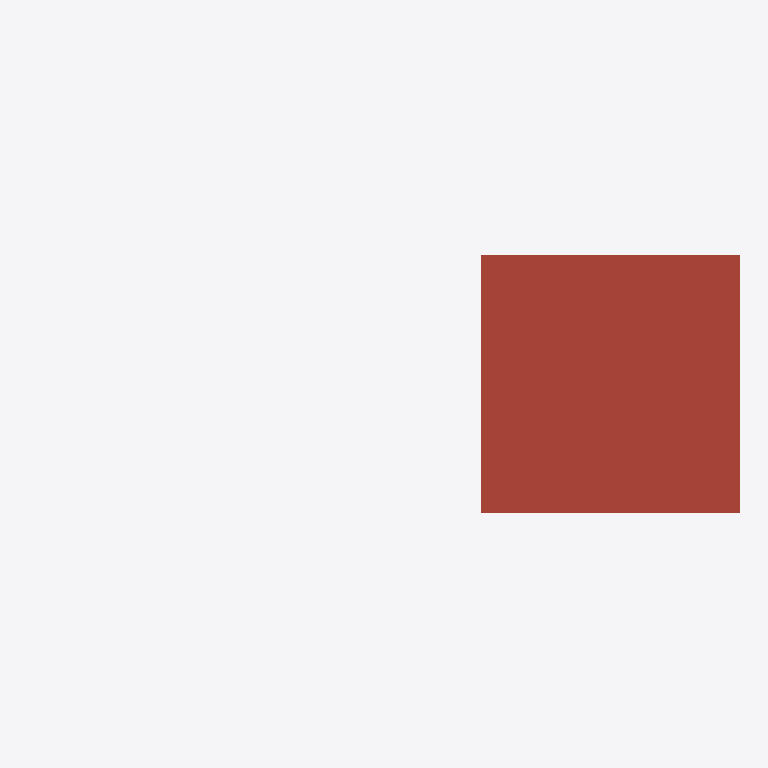
Plan cut of the same IFC building model at storey 'Upper floor' (level 3.00 m, cut at 4.40 m), seen from above with north up, elements coloured by IFC class (only those large enough to see are counted): 1 roof (red-brown). No cut surface shows.
Extent 11.0 m × 4.0 m × 3.6 m (x, y, z). Storeys (2): Ground floor at 0.00 m; Upper floor at 3.00 m. Elements (2): 1 IfcRoof, 1 IfcSlab.

HEADER;
FILE_DESCRIPTION(('Hand-written IFC4 fixture for the roof plan: a Ground floor at 0 and an Upper floor at 3.0 m. The main roof (an IfcSlab ROOF) tops the upper floor at 6.0 m; a lower wing beside it has its own roof (an'),'2;1');
FILE_NAME('roof-two-wings.ifc','2026-10-20T00:00:00',(''),(''),'','','');
FILE_SCHEMA(('IFC4'));
ENDSEC;
DATA;
#7=IFCPROJECT('1RoofTwoWingsProject01',$,'Roof plan fixture',$,$,$,$,(#5),#2);
#14=IFCSITE('1RoofTwoWingsSite00001',$,'Site',$,$,#10,$,$,.ELEMENT.,$,$,$,$,$);
#15=IFCBUILDING('1RoofTwoWingsBuilding1',$,'Building',$,$,#13,$,$,.ELEMENT.,$,$,$);
#19=IFCBUILDINGSTOREY('1RoofTwoWingsGround001',$,'Ground floor',$,$,#18,$,$,.ELEMENT.,0.0);
#23=IFCBUILDINGSTOREY('1RoofTwoWingsUpper0001',$,'Upper floor',$,$,#22,$,$,.ELEMENT.,3.0);
#47=IFCROOF('1RoofTwoWingsWingRoof1',$,'Wing roof',$,$,#46,#43,$,.FLAT_ROOF.);
ENDSEC;
